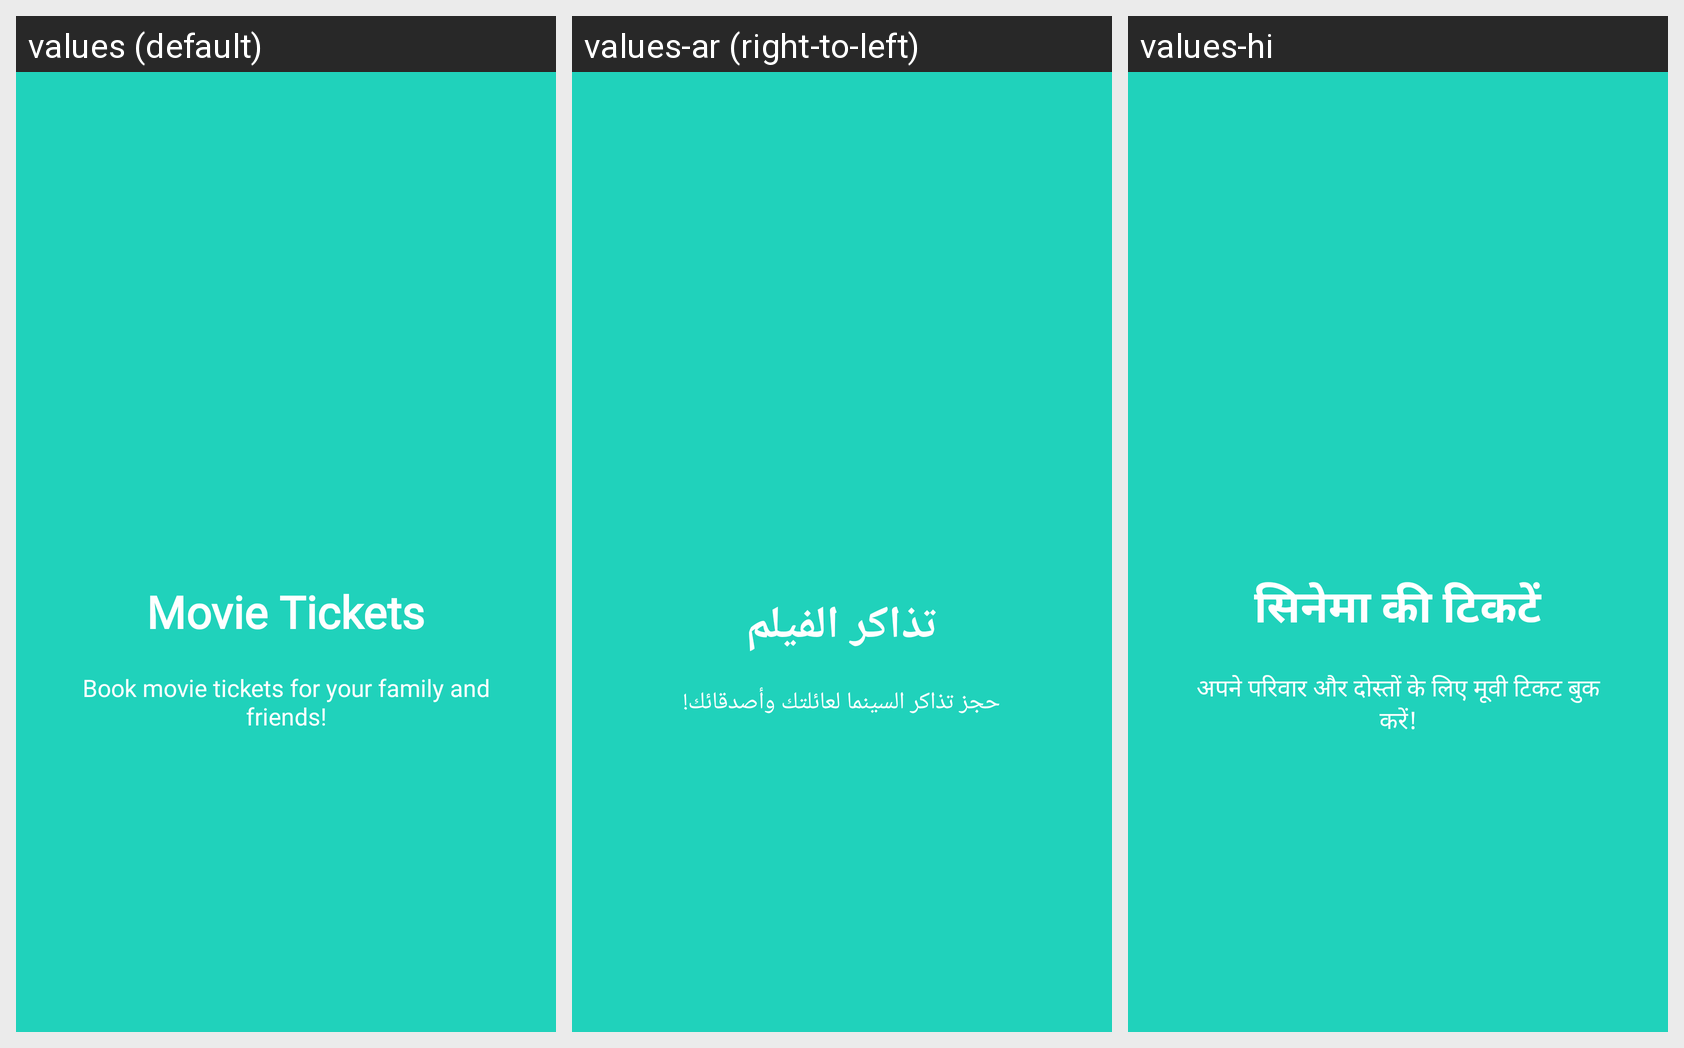

Strings drawn on this Android screen and how each of the app's shown locales translates them:
Android screen res/layout/welcome_slide2.xml rendered under 3 locales, left to right: values (default), values-ar (right-to-left), values-hi. Device: Nexus 5 (rendered at 1080×1920; each locale shown at half size, 540×960, under a caption strip naming it); theme AppTheme.
Strings drawn on this screen, with the default value and each locale's value (text and hints the layout hard-codes, and strings that could not be matched under every locale, appear in the picture but are not listed):

slide_2_title
  values: Movie Tickets
  values-ar: تذاكر الفيلم
  values-hi: सिनेमा की टिकटें

slide_2_desc
  values: Book movie tickets for your family and friends!
  values-ar: حجز تذاكر السينما لعائلتك وأصدقائك!
  values-hi: अपने परिवार और दोस्तों के लिए मूवी टिकट बुक करें!
